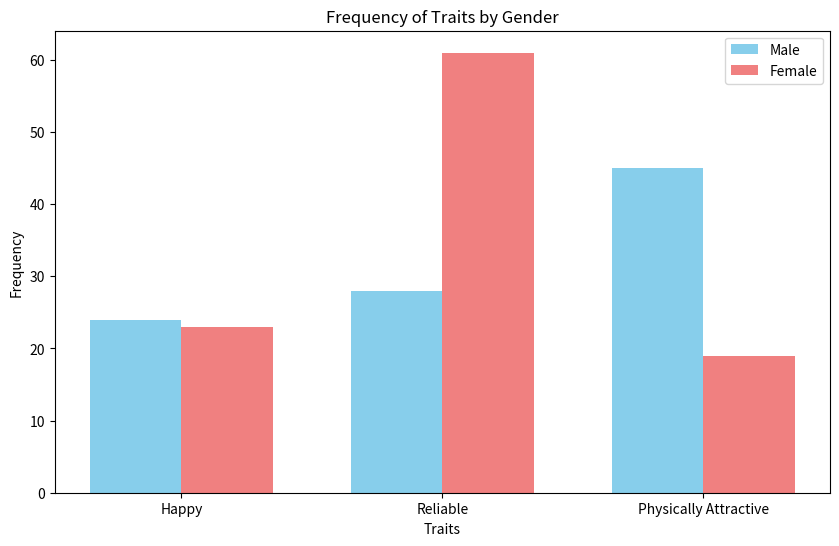

This figure's Python source:
import numpy as np
from scipy.stats import chi2
import matplotlib.pyplot as plt


def main():
    observed = np.array([
            [24, 28, 45],
            [23, 61, 19]
        ])
    categories = ["Happy", "Reliable", "Physically Attractive"]
    df = 2
    cross_tabulation = add_row_and_column_totals(observed)
    expected = calculate_expected_values(cross_tabulation)
    pearson_res = calculate_pearson_residuals(observed,expected)
    chi_square_contribution = np.square(pearson_res)
    chi_square = np.sum(chi_square_contribution)
    p_value = 1 - chi2.cdf(chi_square, df)
    standardized_res = calculate_standardized_residuals(cross_tabulation,observed,expected)
    row_percentages = calculate_row_percentages(observed)
    expected_row_percentages = calculate_row_percentages(expected)

    print("Observed:\n", observed)
    print("Cross Tabulation:\n", cross_tabulation)
    print("Expectation:\n", expected)
    print("Pearson Residuals:\n", pearson_res)
    print("Contribution to Chi-Square", chi_square_contribution)
    print("Chi-Square", chi_square)
    print("p-value",p_value)
    print("Standardized Pearson Residuals:\n", standardized_res)
    print("Observed Row Percentages:\n", row_percentages)
    print("Expected Row Percentages:\n", expected_row_percentages)

    # Define x positions for each category
    x = np.arange(len(categories))
    width = 0.35  # Width of the bars

    # Create the plot
    fig, ax = plt.subplots(figsize=(10, 6))

    # # Plot bars for Male and Female using the NumPy array directly
    ax.bar(x - width/2, observed[0], width, label='Male', color='skyblue')
    ax.bar(x + width/2, observed[1], width, label='Female', color='lightcoral')
    # # Plot line for Male observed
    # ax.plot(x, observed[0], marker='o', linestyle='-', color='blue', label='Male')

    # # Plot line for Female observed
    # ax.plot(x, observed[1], marker='o', linestyle='-', color='red', label='Female')

    # Add labels, title, and customize ticks
    ax.set_xlabel('Traits')
    ax.set_ylabel('Frequency')
    ax.set_title('Frequency of Traits by Gender')
    ax.set_xticks(x)
    ax.set_xticklabels(categories)
    ax.legend()

    plt.show()

def add_row_and_column_totals(matrix):    
    # Calculate row sums and add as a new column
    row_sums = np.sum(matrix, axis=1).reshape(-1, 1)
    matrix_with_row_totals = np.hstack((matrix, row_sums))

    # Calculate column sums and add as a new row (including row totals)
    column_sums = np.sum(matrix_with_row_totals, axis=0).reshape(1, -1)
    final_matrix = np.vstack((matrix_with_row_totals, column_sums))

    # Display result
    # print("Raw Matrix:\n", matrix)
    # print("\nObservation Matrix with Row and Column Totals:\n", final_matrix)
    return final_matrix

def calculate_expected_values(matrix):
    # Separate the original matrix (exclude the last row and column)
    original_matrix = matrix[:-1, :-1]
    
    # Extract row and column totals (last column and row, excluding the grand total)
    row_totals = matrix[:-1, -1]
    # print("Row Totals:\n", row_totals)
    column_totals = matrix[-1, :-1]
    # print("Column Totals:\n", column_totals)

    # Grand total (bottom-right corner of the matrix)
    grand_total = matrix[-1, -1]
    # print("Sample Size:\n", grand_total)

    # Calculate expected values using (row_total * column_total) / grand_total
    # print("Row*Col Outer Product:\n", np.outer(row_totals,column_totals))
    expected_values = np.outer(row_totals, column_totals) / grand_total
    # print("Expectation Matrix:\n", expected_values)
    return expected_values

def calculate_pearson_residuals(observed, expected):
    # Calculate the Pearson residuals matrix
    residuals = (observed - expected) / np.sqrt(expected)
    return residuals

def calculate_standardized_residuals(matrix_with_totals, observed, expected):
    # Extract row totals and column totals
    row_totals = matrix_with_totals[:-1, -1]
    column_totals = matrix_with_totals[-1, :-1]
    grand_total = matrix_with_totals[-1, -1]

    # Calculate the standardized residuals matrix
    residuals = (observed - expected) / np.sqrt(
        expected * (1 - row_totals[:, np.newaxis] / grand_total) * (1 - column_totals / grand_total)
    )
    return residuals

def calculate_row_percentages(observed):
    # Calculate row totals
    row_totals = np.sum(observed, axis=1).reshape(-1, 1)
    
    # Calculate percentage of each element relative to its row total
    row_percentages = (observed / row_totals) * 100
    
    return row_percentages


if __name__ == '__main__':
    main()

"""
Output:

Observed:
 [[24 28 45]
 [23 61 19]]
Cross Tabulation:
 [[ 24  28  45  97]
 [ 23  61  19 103]
 [ 47  89  64 200]]
Expectation:
 [[22.795 43.165 31.04 ]
 [24.205 45.835 32.96 ]]
Pearson Residuals:
 [[ 0.25238716 -2.3082165   2.50567397]
 [-0.24492578  2.23997823 -2.43159822]]
Contribution to Chi-Square [[0.06369928 5.32786343 6.27840206]
 [0.05998864 5.01750245 5.9126699 ]]
Chi-Square 22.660125765113058
p-value 1.2006494063965256e-05
Standardized Pearson Residuals:
 [[ 0.40209893 -4.31744124  4.23415245]
 [-0.40209893  4.31744124 -4.23415245]]
Observed Row Percentages:
 [[24.74226804 28.86597938 46.39175258]
 [22.33009709 59.22330097 18.44660194]]
"""